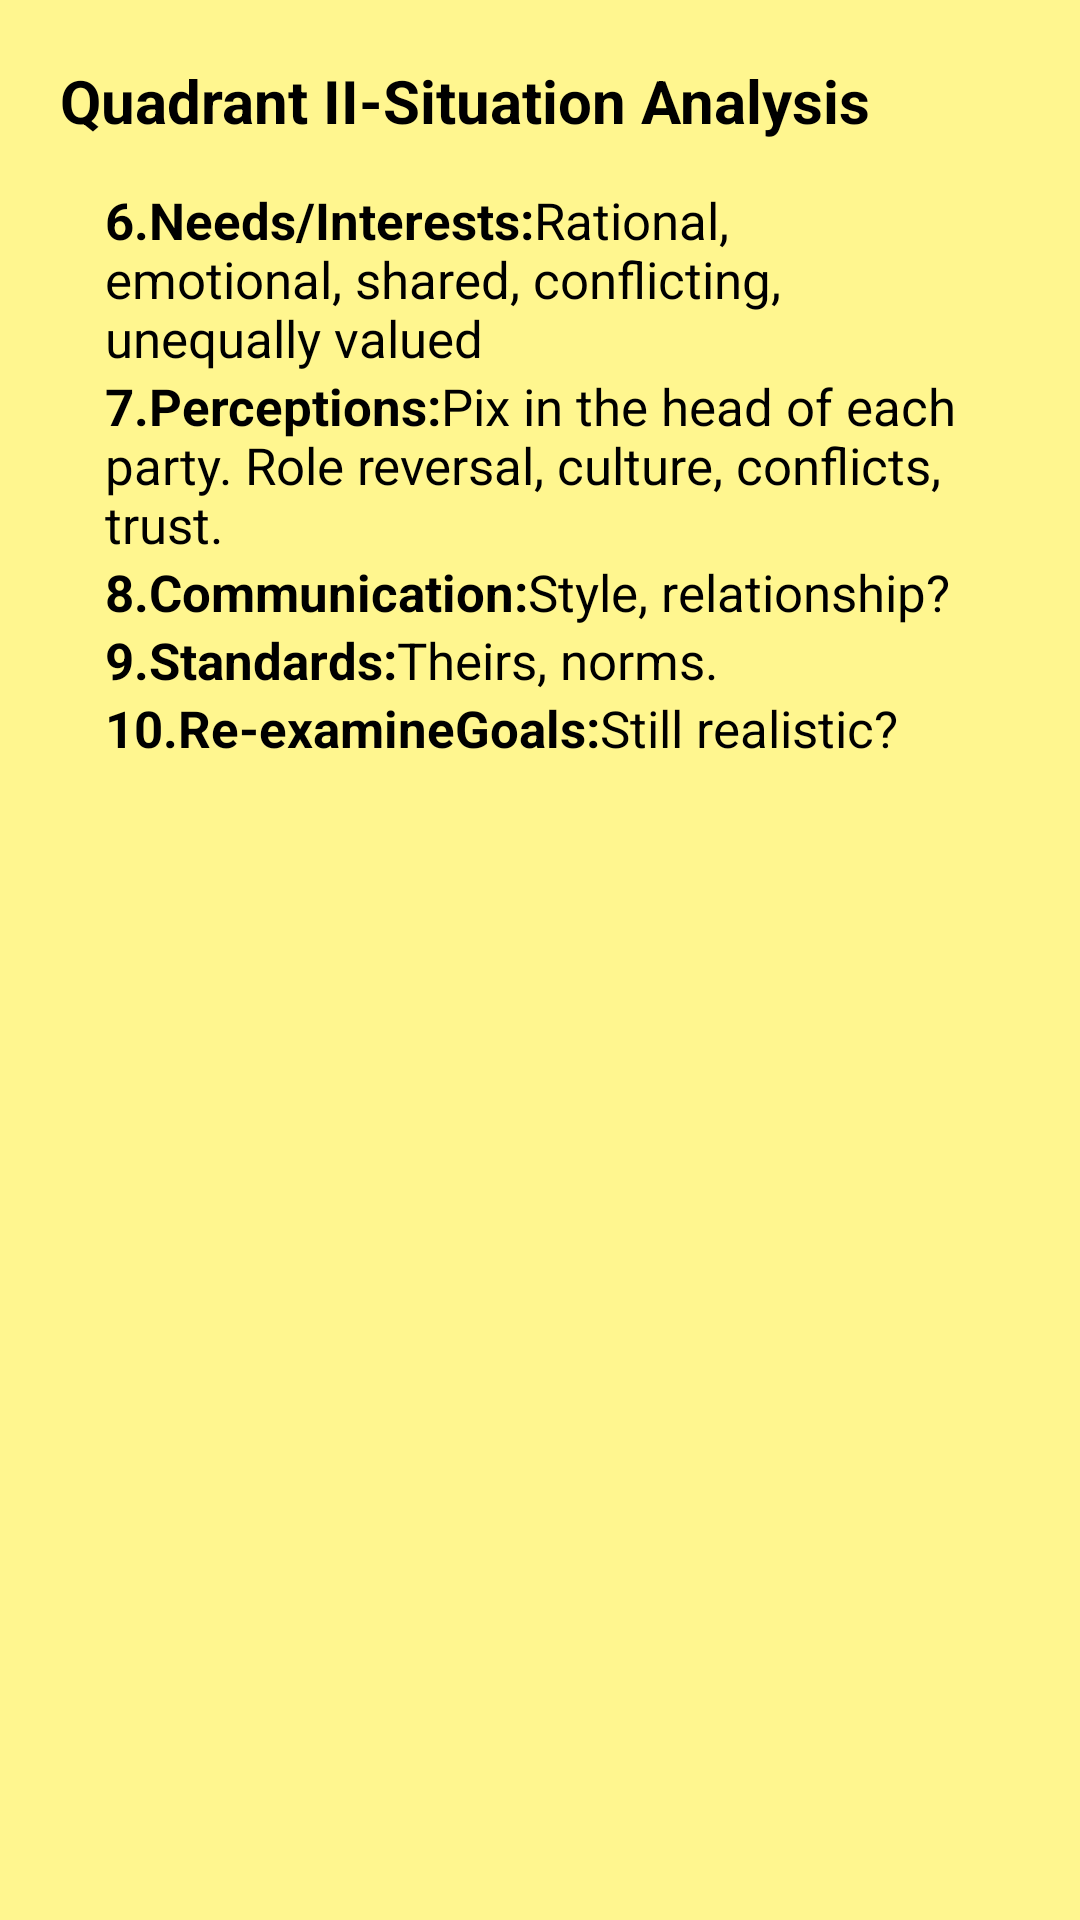

Layout XML and referenced resources for this Android screen:
<!-- AndroidManifest.xml: fallback theme Theme.MaterialComponents.DayNight.NoActionBar -->
<!-- res/layout/quadrant2.xml -->
<?xml version="1.0" encoding="utf-8"?>

<LinearLayout xmlns:android="http://schemas.android.com/apk/res/android"
    android:layout_width="fill_parent"
    android:layout_height="fill_parent"
    android:padding="20sp"
    android:background="@color/khaki1"
    android:orientation="vertical" >
	<TextView 
	    style="@style/Title.Medium.Bold"
	    android:text="@string/activityButton2Label"
	    />
	<LinearLayout xmlns:android="http://schemas.android.com/apk/res/android"
	    android:layout_height="wrap_content" 
	    android:layout_width="fill_parent"
	    android:padding="15sp" 
	    android:orientation="vertical">       
        <TextView	        
            style="@style/Text.Black.Medium"
            android:text="@string/quadrant6Text" />	        
        <TextView	        
            style="@style/Text.Black.Medium"
            android:text="@string/quadrant7Text" />	        
        <TextView	        
            style="@style/Text.Black.Medium"
            android:text="@string/quadrant8Text" />
        <TextView	        
            style="@style/Text.Black.Medium"
            android:text="@string/quadrant9Text" />	 
            <TextView	        
            style="@style/Text.Black.Medium"
            android:text="@string/quadrant10Text" />	 	        
	</LinearLayout>
</LinearLayout>
<!-- resources referenced by this layout -->
<resources>
  <color name="khaki1">#FFF68F</color>
  <string name="activityButton2Label">Quadrant II-Situation Analysis</string>
  <string name="quadrant10Text"><b>10.Re-examineGoals:</b>Still realistic?</string>
  <string name="quadrant6Text"><b>6.Needs/Interests:</b>Rational, emotional, shared, conflicting, unequally valued</string>
  <string name="quadrant7Text"><b>7.Perceptions:</b>Pix in the head of each party. Role reversal, culture, conflicts, trust.</string>
  <string name="quadrant8Text"><b>8.Communication:</b>Style, relationship?</string>
  <string name="quadrant9Text"><b>9.Standards:</b>Theirs, norms.</string>
  <style name="Text.Black.Medium">
  	    <item name="android:textSize">17sp</item>
  	</style>
  <style name="Title.Medium.Bold">
  	    <item name="android:textStyle">bold</item>
      </style>
</resources>
